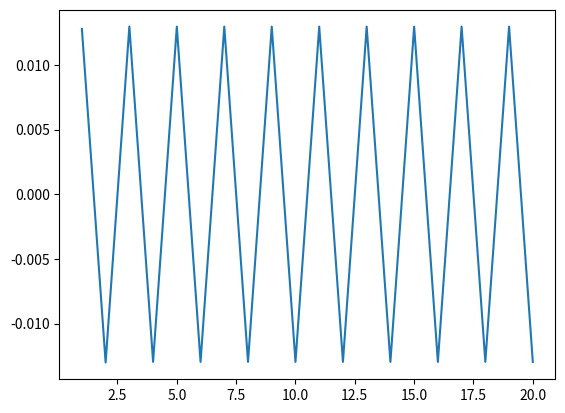

The matplotlib source for this figure: (Note: this script raises an exception after producing the figure.)
import numpy as np
import matplotlib.pyplot as plt


CID = [0,1,8,5,3,1,8,9]

#Task A
def series(N):
    a = 5
    sum = 0
    for j in range(-N,N+1):
        sub = 0
        for k in range(-j,j):
            if k != 0:
                sub += ((-1)**j) * np.sin(a*k) / (k**a)
        sum += sub / (100 - a**2)
    return sum

S = []
n = range(1,21)

for i in range(20):
    S.append(series(n[i])) 

plt.plot(n,S)

#Task B
def Minor(A,i,j):
    if A.shape[0] != A.shape[1]:
        return 0
    size = A.shape[0]
    c = np.zeros((size - 1, size - 1))
    c[:i,:j] = A[:i,:j]
    c[:i,j:] = A[:i,j+1:]
    c[i:,:j] = A[i+1:,:j]
    c[i:,j:] = A[i+1:,j+1:]
    return c
def determinant(A):
    n = A.shape[0]
    if n != A.shape[1]:
        return 0
    elif n == 2:
        return A[0,0]*A[1,1] - A[0,1]*A[1,0]

    else:
        det = 0
        for i in range(n):
            det += A[0,i] * ((-1)**i) * determinant(Minor(A,0,i))
        return det
    
def adjoint(A):
    N = A.shape[0]
    c = np.zeros((N,N))
    for i in range(N):
        for j in range(N):
            c[i,j] = ((-1)**(i+j)) * determinant(Minor(A,i,j))
    return transpose(c)

def inverse(A):
    return adjoint(A)/determinant(A)

def transpose(r):
    row0 = r.shape[0]
    col0 = r.shape[1]
    c = np.ndarray((col0,row0))
    for i in range(row0):
        for j in range(col0):
            c[j,i] = r[i,j]
    return c

#opening file
with open("Matrix.txt",'r') as f:
    huge = [int(i) for i in f]

A = np.ndarray((600,600))
for i in range(600):
    A[i] = huge[600*i:600*i+600]


av = np.zeros((60,60))
det = np.zeros((60,60))

for i in range(60):
    for j in range(60):
        sub = A[i*10:i*10+10,j*10:j*10+10]
        av[i,j] = sum(sum(sub))/100
        det[i,j] = np.linalg.det(sub)
        if det[i,j] != 0:
            A[i*10:i*10+10,j*10:j*10+10] = transpose(sub)

plt.imshow(A)
plt.show()

#Task C
Nmax = 1000

#spacial plot
Rad = 0.4
Rtheta = range(0,360)
for theta in Rtheta:
    thetar = theta * np.pi / 180
    plt.scatter(Rad*np.cos(thetar)-1,Rad*np.sin(thetar)+2,s=3,c='b')
    plt.scatter(Rad*np.cos(thetar)-2,Rad*np.sin(thetar)+1,s=3,c='b')
plt.axes().set_aspect('equal')  
bx = np.arange(-4,0.1,0.1)
by = bx + 4
plt.plot(bx,by,Linewidth=3,c='b')
bx = np.arange(-2,0.1,0.1)
by = bx + 2
plt.plot(bx,by,Linewidth=3,c='b')
plt.plot([-4,-2],[0,0],Linewidth=3,c='b')
plt.grid()
aefa
